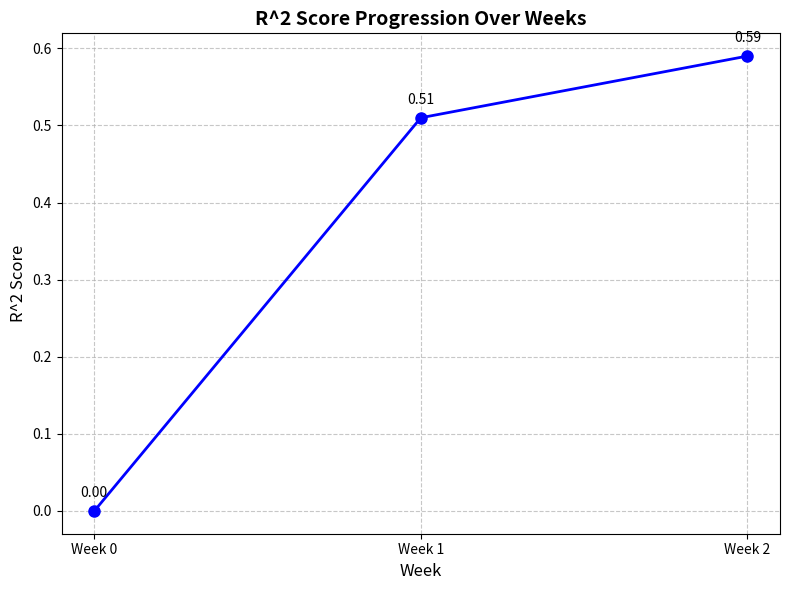

The script that saved this image:
import matplotlib.pyplot as plt
import os

def create_score_board(weeks=None, scores=None, save_path=None, show=False):
    """
    Create a score board plot for R^2 scores over weeks.

    Parameters
    ----------
    weeks : list, optional
        List of week numbers. Default is [0, 1, 2].
    scores : list, optional
        List of R^2 scores. Default is [0, 0.51, 0.59].
    save_path : str, optional
        Path to save the plot. If None, the plot is not saved.
    show : bool, optional
        Whether to display the plot. Default is False.

    Returns
    -------
    fig : matplotlib.figure.Figure
        The generated figure object.
    """
    if weeks is None:
        weeks = [0, 1, 2]
    if scores is None:
        scores = [0, 0.51, 0.59]

    # Create figure and axis
    fig, ax = plt.subplots(figsize=(8, 6))

    # Plot the data
    ax.plot(weeks, scores, marker='o', linestyle='-', color='b', linewidth=2, markersize=8)

    # Set labels and title
    ax.set_xlabel('Week', fontsize=12)
    ax.set_ylabel('R^2 Score', fontsize=12)
    ax.set_title('R^2 Score Progression Over Weeks', fontsize=14, fontweight='bold')

    # Set x-axis ticks to be exactly the weeks
    ax.set_xticks(weeks)
    ax.set_xticklabels([f'Week {w}' for w in weeks])

    # Add grid for better readability
    ax.grid(True, linestyle='--', alpha=0.7)

    # Annotate each point with its score
    for i, (x, y) in enumerate(zip(weeks, scores)):
        ax.annotate(f'{y:.2f}', (x, y), textcoords="offset points", xytext=(0,10), ha='center')

    # Adjust layout to prevent clipping
    fig.tight_layout()

    # Save the plot if save_path is provided
    if save_path is not None:
        # Ensure the directory exists
        #os.makedirs(os.path.dirname(save_path), exist_ok=True)
        # we save it into the main directory
        fig.savefig(save_path, dpi=300)
        print(f"Plot saved to {save_path}")

    # Show the plot if requested
    if show:
        plt.show()

    return fig

if __name__ == "__main__":
    # Example usage with default data
    fig = create_score_board(save_path='score_board.png', show=True)
